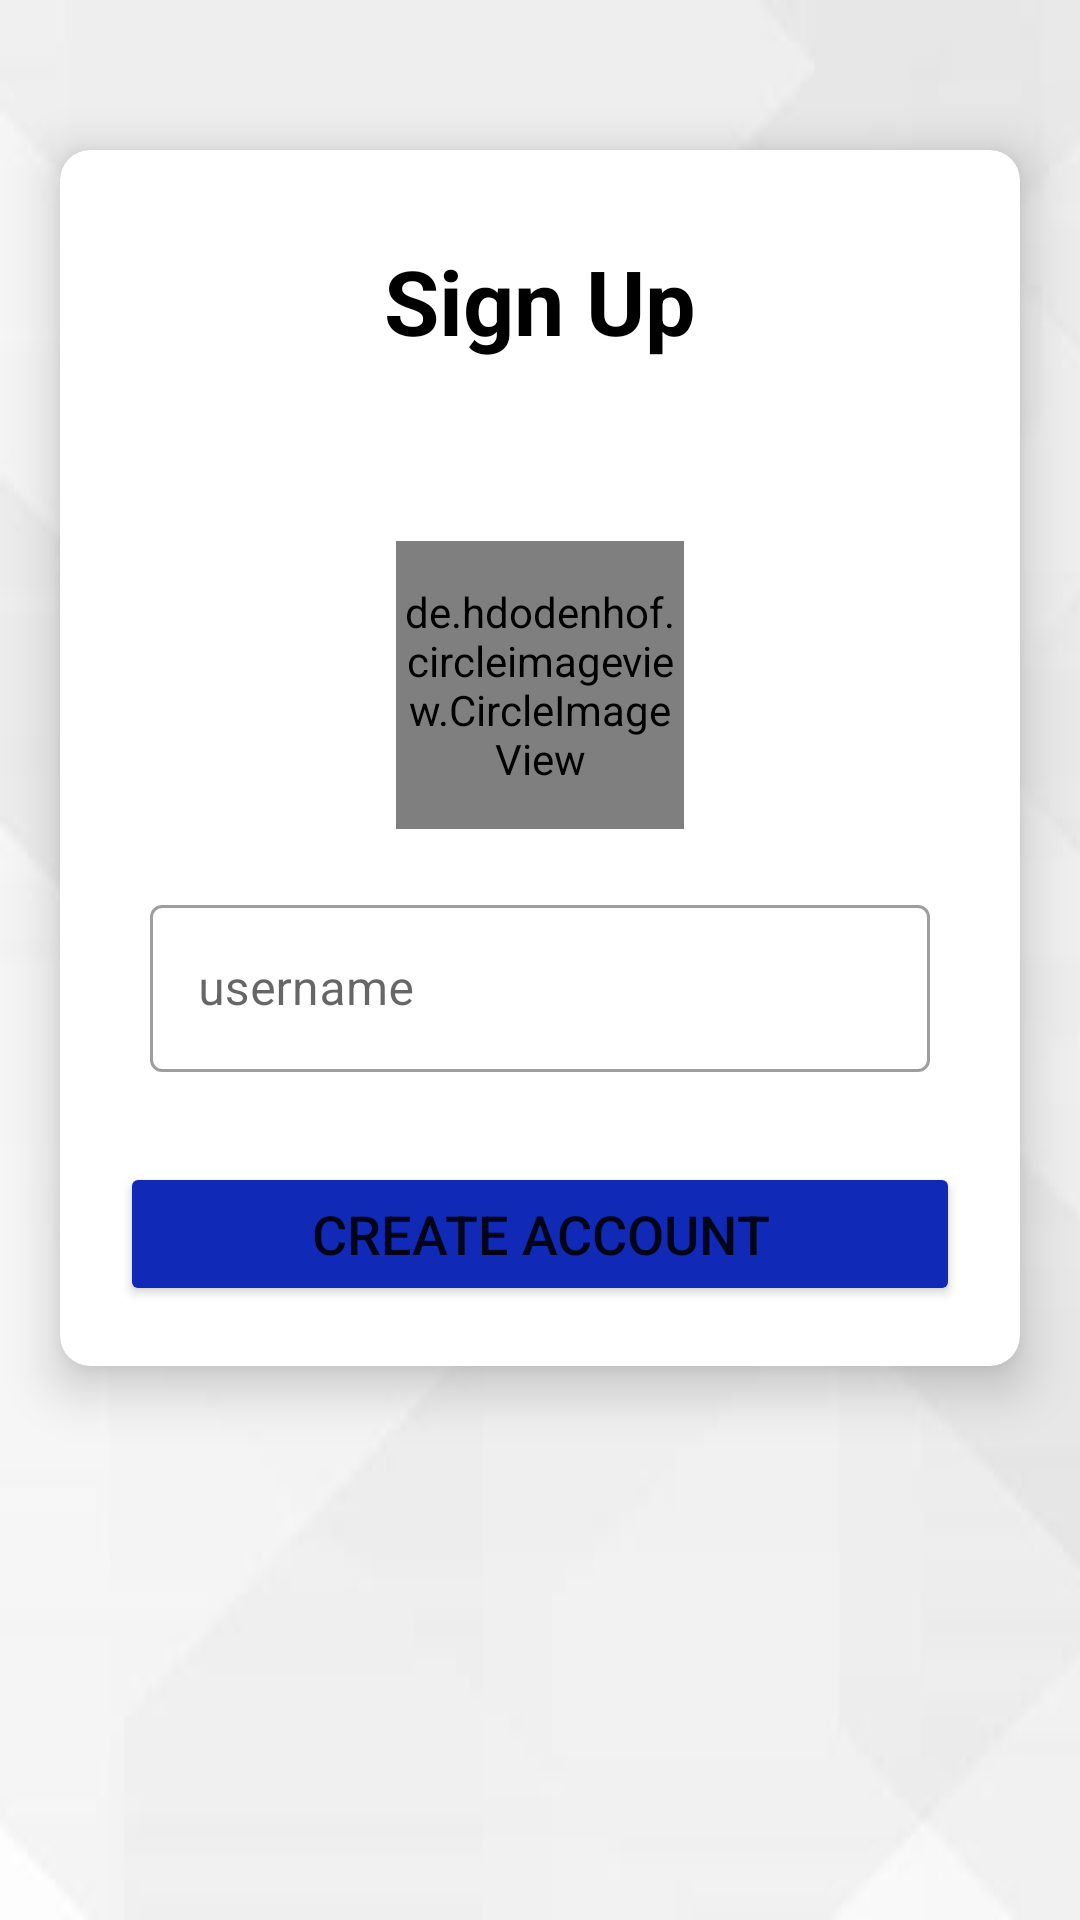

Write the Android layout XML for this screen, with the resource values it uses.
<!-- AndroidManifest.xml: application theme Theme.Klepet -->
<!-- res/layout/activity_phone_authentication.xml -->
<?xml version="1.0" encoding="utf-8"?>
<androidx.constraintlayout.widget.ConstraintLayout xmlns:android="http://schemas.android.com/apk/res/android"
    xmlns:app="http://schemas.android.com/apk/res-auto"
    xmlns:tools="http://schemas.android.com/tools"
    android:layout_width="match_parent"
    android:layout_height="match_parent"
    tools:context=".PhoneAuthentication"
    android:background="@drawable/signup_bg">

    <androidx.cardview.widget.CardView
        android:layout_width="match_parent"
        android:layout_height="wrap_content"
        app:cardElevation="10dp"
        app:cardCornerRadius="10dp"
        app:layout_constraintTop_toTopOf="parent"
        app:layout_constraintLeft_toLeftOf="parent"
        app:layout_constraintRight_toRightOf="parent"
        android:layout_marginTop="50dp"
        android:layout_marginLeft="20dp"
        android:layout_marginRight="20dp">


        <LinearLayout
            android:layout_width="match_parent"
            android:layout_height="wrap_content"
            android:gravity="center"
            android:orientation="vertical"
            android:padding="20dp"
            app:layout_constraintTop_toTopOf="parent"
            app:layout_constraintLeft_toLeftOf="parent"
            app:layout_constraintRight_toRightOf="parent"
            android:layout_marginTop="10dp">
            <TextView
                android:layout_width="wrap_content"
                android:layout_height="match_parent"
                android:textSize="30sp"
                android:text="Sign Up"
                android:textColor="@color/black"
                android:textStyle="bold"
                android:layout_marginBottom="50dp"/>

            <de.hdodenhof.circleimageview.CircleImageView
                android:id="@+id/profile_image"
                android:layout_width="96dp"
                android:layout_height="96dp"
                android:layout_margin="10dp"
                android:src="@drawable/profile_pic"
                app:civ_border_color="@color/black"
                app:civ_border_width="1dp" />

            <com.google.android.material.textfield.TextInputLayout
                android:id="@+id/textFieldUsername"
                style="@style/Widget.MaterialComponents.TextInputLayout.OutlinedBox"
                android:layout_width="match_parent"
                android:layout_height="wrap_content"
                android:layout_margin="10dp"
                android:hint="username">

                <com.google.android.material.textfield.TextInputEditText
                    android:id="@+id/userName"
                    android:layout_width="match_parent"
                    android:layout_height="wrap_content"
                    android:textSize="16sp"/>

            </com.google.android.material.textfield.TextInputLayout>


            <Button
                android:id="@+id/createAccount"
                android:layout_width="match_parent"
                android:layout_height="wrap_content"
                android:text="create account"
                android:textSize="18sp"
                android:layout_marginTop="20dp"
                android:padding="5dp"
                android:backgroundTint="@color/primaryBlue"/>

        </LinearLayout>
    </androidx.cardview.widget.CardView>

</androidx.constraintlayout.widget.ConstraintLayout>
<!-- resources referenced by this layout -->
<resources>
  <color name="black">#FF000000</color>
  <color name="primaryBlue">#102AB7</color>
  <!-- drawable signup_bg: jpg bitmap (drawable-v24, 6444 bytes) -->
  <style name="Theme.Klepet" parent="Theme.MaterialComponents.DayNight.DarkActionBar">
          
          <item name="colorPrimary">@color/purple_500</item>
          <item name="colorPrimaryVariant">@color/purple_700</item>
          <item name="colorOnPrimary">@color/white</item>
          
          <item name="colorSecondary">@color/teal_200</item>
          <item name="colorSecondaryVariant">@color/teal_700</item>
          <item name="colorOnSecondary">@color/black</item>
          
          <item name="android:statusBarColor" tools:targetApi="l">?attr/colorPrimaryVariant</item>
          
      </style>
  <color name="purple_500">#FF6200EE</color>
  <color name="purple_700">#FF3700B3</color>
  <color name="white">#FFFFFFFF</color>
  <color name="teal_200">#FF03DAC5</color>
  <color name="teal_700">#FF018786</color>
</resources>
